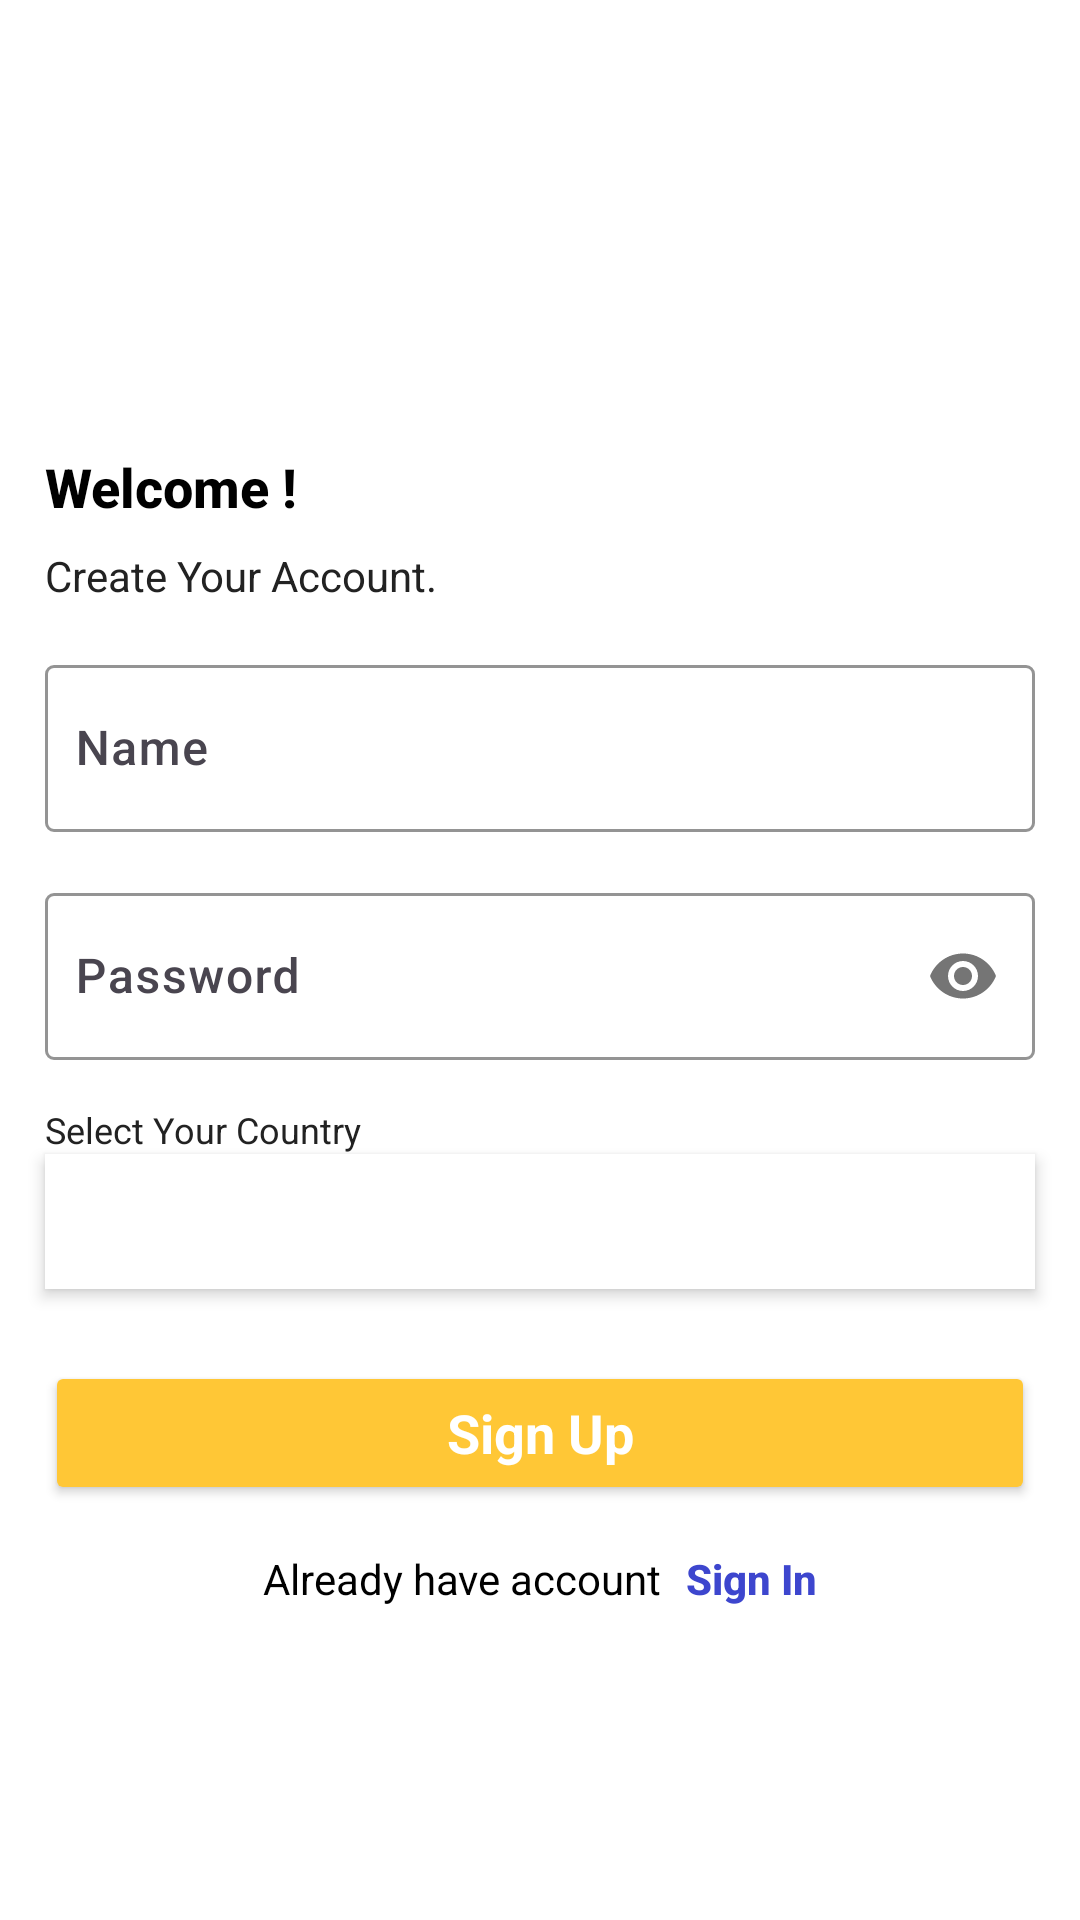

Reconstruct the res/layout file that produces this screen, plus the resources it refers to.
<!-- AndroidManifest.xml: application theme Theme.ShelfApp -->
<!-- res/layout/activity_sign_up.xml -->
<?xml version="1.0" encoding="utf-8"?>
<androidx.constraintlayout.widget.ConstraintLayout xmlns:android="http://schemas.android.com/apk/res/android"
    xmlns:app="http://schemas.android.com/apk/res-auto"
    xmlns:tools="http://schemas.android.com/tools"
    android:layout_width="match_parent"
    android:layout_height="match_parent"
    android:background="@color/white"
    tools:context=".ui.user.SignUpActivity">

    <ImageView
        android:id="@+id/iv_app_icon"
        android:layout_width="120dp"
        android:layout_height="100dp"
        android:layout_marginTop="50dp"
        android:src="@drawable/bookshelf"
        app:layout_constraintEnd_toEndOf="parent"
        app:layout_constraintStart_toStartOf="parent"
        app:layout_constraintTop_toTopOf="parent" />


    <TextView
        android:id="@+id/welcomeLblTv"
        android:layout_width="wrap_content"
        android:layout_height="wrap_content"
        android:layout_marginStart="15dp"
        android:fontFamily="sans-serif-medium"
        android:text="Welcome !"
        android:textColor="@color/black"
        android:textSize="18sp"
        android:textStyle="bold"
        app:layout_constraintStart_toStartOf="parent"
        app:layout_constraintTop_toBottomOf="@+id/iv_app_icon" />


    <TextView
        android:id="@+id/msg1LblTv"
        android:layout_width="wrap_content"
        android:layout_height="wrap_content"
        android:layout_marginStart="15dp"
        android:layout_marginTop="8dp"
        android:fontFamily="sans-serif"
        android:text="Create Your Account."
        android:textColor="@color/black_222222"
        android:textSize="14sp"
        app:layout_constraintStart_toStartOf="parent"
        app:layout_constraintTop_toBottomOf="@+id/welcomeLblTv" />


    <com.google.android.material.textfield.TextInputLayout
        android:id="@+id/nameTil"
        android:layout_width="match_parent"
        android:layout_height="wrap_content"
        android:layout_margin="15dp"
        android:hint="Name"
        app:boxBackgroundMode="outline"
        app:boxCornerRadiusBottomEnd="3dp"
        app:boxCornerRadiusBottomStart="3dp"
        app:boxCornerRadiusTopEnd="3dp"
        app:boxCornerRadiusTopStart="3dp"
        app:boxStrokeColor="@color/darkGrey"
        app:boxStrokeWidth="1dp"
        app:boxStrokeWidthFocused="1dp"
        app:hintTextColor="@color/black_222222"
        app:layout_constraintEnd_toEndOf="parent"
        app:layout_constraintStart_toStartOf="@+id/msg1LblTv"
        app:layout_constraintTop_toBottomOf="@+id/msg1LblTv">

        <com.google.android.material.textfield.TextInputEditText
            android:id="@+id/et_name"
            android:layout_width="match_parent"
            android:layout_height="wrap_content"
            android:background="@null"
            android:fontFamily="sans-serif-medium"
            android:gravity="start|center"
            android:inputType="textPersonName"
            android:paddingStart="10dp"
            android:paddingEnd="10dp"
            android:textColor="@color/black"
            android:textSize="16sp" />


    </com.google.android.material.textfield.TextInputLayout>


    <com.google.android.material.textfield.TextInputLayout
        android:id="@+id/passwordTil"
        android:layout_width="match_parent"
        android:layout_height="wrap_content"
        android:layout_margin="15dp"
        android:hint="Password"
        app:boxBackgroundMode="outline"
        app:boxCornerRadiusBottomEnd="3dp"
        app:boxCornerRadiusBottomStart="3dp"
        app:boxCornerRadiusTopEnd="3dp"
        app:boxCornerRadiusTopStart="3dp"
        app:boxStrokeColor="@color/darkGrey"
        app:boxStrokeWidth="1dp"
        app:boxStrokeWidthFocused="1dp"
        app:hintTextColor="@color/black_222222"
        app:passwordToggleEnabled="true"
        app:layout_constraintEnd_toEndOf="parent"
        app:layout_constraintStart_toStartOf="@+id/nameTil"
        app:layout_constraintTop_toBottomOf="@+id/nameTil">

        <com.google.android.material.textfield.TextInputEditText
            android:id="@+id/et_password"
            android:layout_width="match_parent"
            android:layout_height="wrap_content"
            android:background="@null"
            android:fontFamily="sans-serif-medium"
            android:gravity="start|center"
            android:inputType="textPassword"
            android:paddingStart="10dp"
            android:paddingEnd="10dp"
            android:textColor="@color/black"
            android:textSize="16sp" />

    </com.google.android.material.textfield.TextInputLayout>


    <TextView
        android:id="@+id/tv_short_by"
        android:layout_width="wrap_content"
        android:layout_height="wrap_content"
        android:layout_margin="15dp"
        android:text="Select Your Country"
        android:textColor="@color/black_222222"
        android:textSize="12sp"
        app:layout_constraintStart_toStartOf="parent"
        app:layout_constraintTop_toBottomOf="@+id/passwordTil" />


    <Spinner
        android:id="@+id/sp_country"
        android:layout_width="match_parent"
        android:layout_height="45dp"
        android:layout_marginStart="15dp"
        android:layout_marginEnd="15dp"
        android:background="@color/white"
        android:elevation="3dp"
        android:theme="@style/spinnerTheme"
        app:layout_constraintEnd_toEndOf="parent"
        app:layout_constraintStart_toStartOf="@+id/tv_short_by"
        app:layout_constraintTop_toBottomOf="@+id/tv_short_by" />

    <ImageView
        android:id="@+id/iv_sp_country_drop_icon"
        android:layout_width="wrap_content"
        android:layout_height="wrap_content"
        android:layout_marginEnd="20dp"
        android:elevation="4dp"
        android:src="@drawable/baseline_arrow_drop_down_24"
        app:layout_constraintBottom_toBottomOf="@+id/sp_country"
        app:layout_constraintEnd_toEndOf="@+id/sp_country"
        app:layout_constraintTop_toTopOf="@+id/sp_country" />


    <Button
        android:id="@+id/btn_sign_up"
        android:layout_width="match_parent"
        android:layout_height="wrap_content"
        android:layout_marginStart="15dp"
        android:layout_marginTop="24dp"
        android:layout_marginEnd="15dp"
        android:backgroundTint="@color/goldYellow"
        android:fontFamily="sans-serif"
        android:text="Sign Up"
        android:textAllCaps="false"
        android:textColor="@color/white"
        android:textSize="18sp"
        android:textStyle="bold"
        app:layout_constraintEnd_toEndOf="parent"
        app:layout_constraintStart_toStartOf="parent"
        app:layout_constraintTop_toBottomOf="@+id/sp_country" />


    <TextView
        android:id="@+id/textView2"
        android:layout_width="wrap_content"
        android:layout_height="wrap_content"
        android:layout_marginTop="15dp"
        android:fontFamily="sans-serif"
        android:gravity="center"
        android:text="Already have account"
        android:textColor="@color/black"
        app:layout_constraintEnd_toStartOf="@+id/tv_sign_in"
        app:layout_constraintHorizontal_chainStyle="packed"
        app:layout_constraintStart_toStartOf="parent"
        app:layout_constraintTop_toBottomOf="@+id/btn_sign_up" />

    <TextView
        android:id="@+id/tv_sign_in"
        android:layout_width="wrap_content"
        android:layout_height="wrap_content"
        android:layout_marginStart="8dp"
        android:fontFamily="sans-serif-medium"
        android:gravity="center"
        android:text="Sign In"
        android:textColor="@color/blue_shade_2"
        android:textStyle="bold"
        app:layout_constraintBottom_toBottomOf="@+id/textView2"
        app:layout_constraintEnd_toEndOf="parent"
        app:layout_constraintStart_toEndOf="@+id/textView2" />


</androidx.constraintlayout.widget.ConstraintLayout>
<!-- resources referenced by this layout -->
<resources>
  <color name="black">#FF000000</color>
  <color name="black_222222">#222222</color>
  <color name="blue_shade_2">#3d46ce</color>
  <color name="darkGrey">#747272</color>
  <color name="goldYellow">#ffc736</color>
  <color name="white">#FFFFFFFF</color>
  <style name="spinnerTheme">
          <item name="theme">@style/Theme.AppCompat.Light</item>
          <item name="android:textSize">16sp</item>
          <item name="android:textColor">@color/black</item>
          <item name="android:gravity">center</item>
          <item name="android:dropDownVerticalOffset">40dip</item>
          <item name="overlapAnchor">false</item>
          <item name="android:popupBackground">@color/white</item>
      </style>
  <style name="Theme.ShelfApp" parent="Base.Theme.ShelfApp" />
  <style name="Base.Theme.ShelfApp" parent="Theme.Material3.DayNight.NoActionBar">
          
           <item name="colorPrimary">@color/white</item>
      </style>
</resources>
